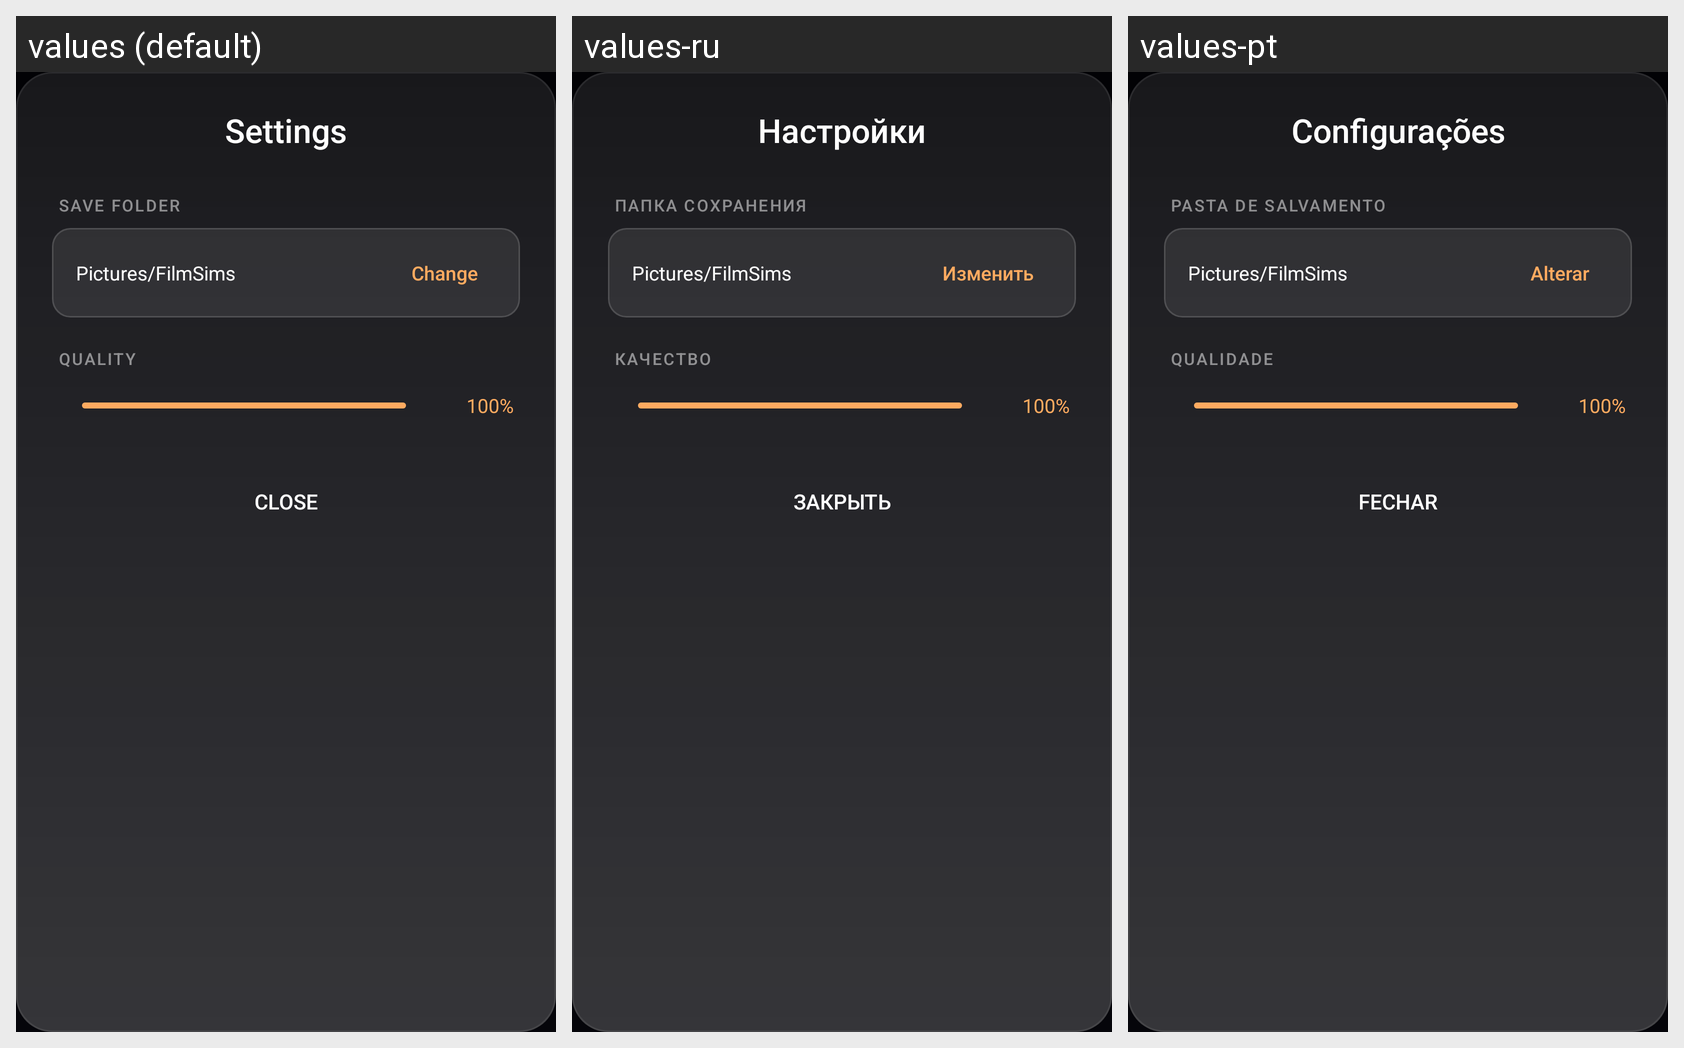

The Android screen above is rendered under several locales of the same app. Produce the string resources it draws, with the default and per-locale values.
Android screen res/layout/dialog_settings.xml rendered under 3 locales, left to right: values (default), values-ru, values-pt. Device: Nexus 5 (rendered at 1080×1920; each locale shown at half size, 540×960, under a caption strip naming it); theme Theme.FilmSims.
Other locales in the repository, not shown: values-ar, values-de, values-en, values-es, values-fr, values-it, values-ja, values-ko, values-zh-rCN.
Strings drawn on this screen, with the default value and each locale's value (text and hints the layout hard-codes, and strings that could not be matched under every locale, appear in the picture but are not listed):

title_settings
  values: Settings
  values-ru: Настройки
  values-pt: Configurações

label_save_folder
  values: Save Folder
  values-ru: Папка сохранения
  values-pt: Pasta de salvamento

btn_change
  values: Change
  values-ru: Изменить
  values-pt: Alterar

label_quality
  values: Quality
  values-ru: Качество
  values-pt: Qualidade

btn_close
  values: Close
  values-ru: Закрыть
  values-pt: Fechar
